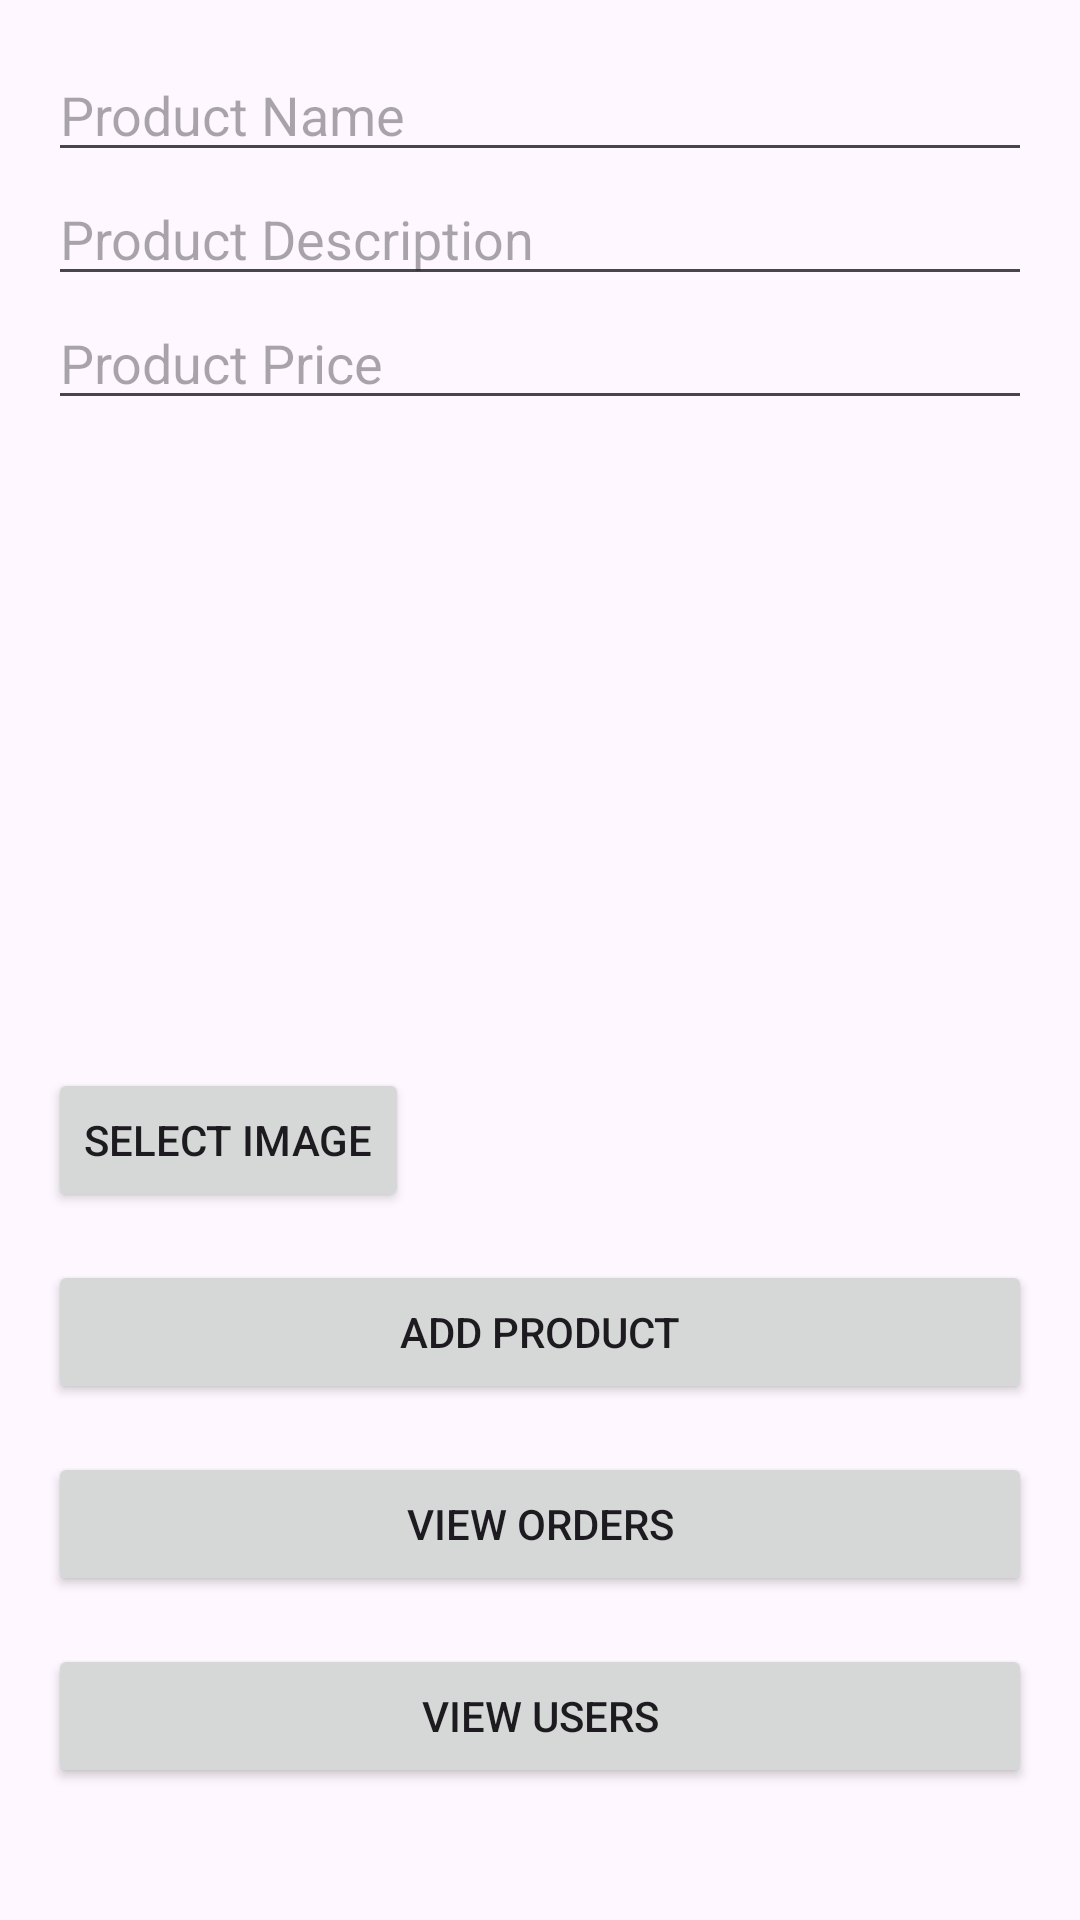

The Android layout XML behind this screen, and the referenced resources:
<!-- AndroidManifest.xml: application theme Theme.NTC -->
<!-- res/layout/activity_add_product.xml -->
<?xml version="1.0" encoding="utf-8"?>
<LinearLayout xmlns:android="http://schemas.android.com/apk/res/android"
    android:layout_width="match_parent"
    android:layout_height="match_parent"
    android:orientation="vertical"
    android:padding="16dp">

    <EditText
        android:id="@+id/product_name"
        android:layout_width="match_parent"
        android:layout_height="wrap_content"
        android:hint="Product Name"
        android:inputType="text" />

    <EditText
        android:id="@+id/product_description"
        android:layout_width="match_parent"
        android:layout_height="wrap_content"
        android:hint="Product Description"
        android:inputType="text" />

    <EditText
        android:id="@+id/product_price"
        android:layout_width="match_parent"
        android:layout_height="wrap_content"
        android:hint="Product Price"
        android:inputType="numberDecimal" />

    <ImageView
        android:id="@+id/product_image"
        android:layout_width="match_parent"
        android:layout_height="200dp"
        android:layout_marginTop="16dp"
        android:contentDescription="Product Image" />

    <Button
        android:id="@+id/select_image_button"
        android:layout_width="wrap_content"
        android:layout_height="wrap_content"
        android:text="Select Image" />

    <Button
        android:id="@+id/add_product_button"
        android:layout_width="match_parent"
        android:layout_height="wrap_content"
        android:layout_marginTop="16dp"
        android:text="Add Product" />

    <Button
        android:id="@+id/view_orders_button"
        android:layout_width="match_parent"
        android:layout_height="wrap_content"
        android:layout_marginTop="16dp"
        android:text="View Orders" />

    <Button
        android:id="@+id/view_users_button"
        android:layout_width="match_parent"
        android:layout_height="wrap_content"
        android:layout_marginTop="16dp"
        android:text="View Users" />
</LinearLayout>
<!-- resources referenced by this layout -->
<resources>
  <style name="Theme.NTC" parent="Base.Theme.NTC" />
  <style name="Base.Theme.NTC" parent="Theme.Material3.DayNight.NoActionBar">
          
          
      </style>
</resources>
